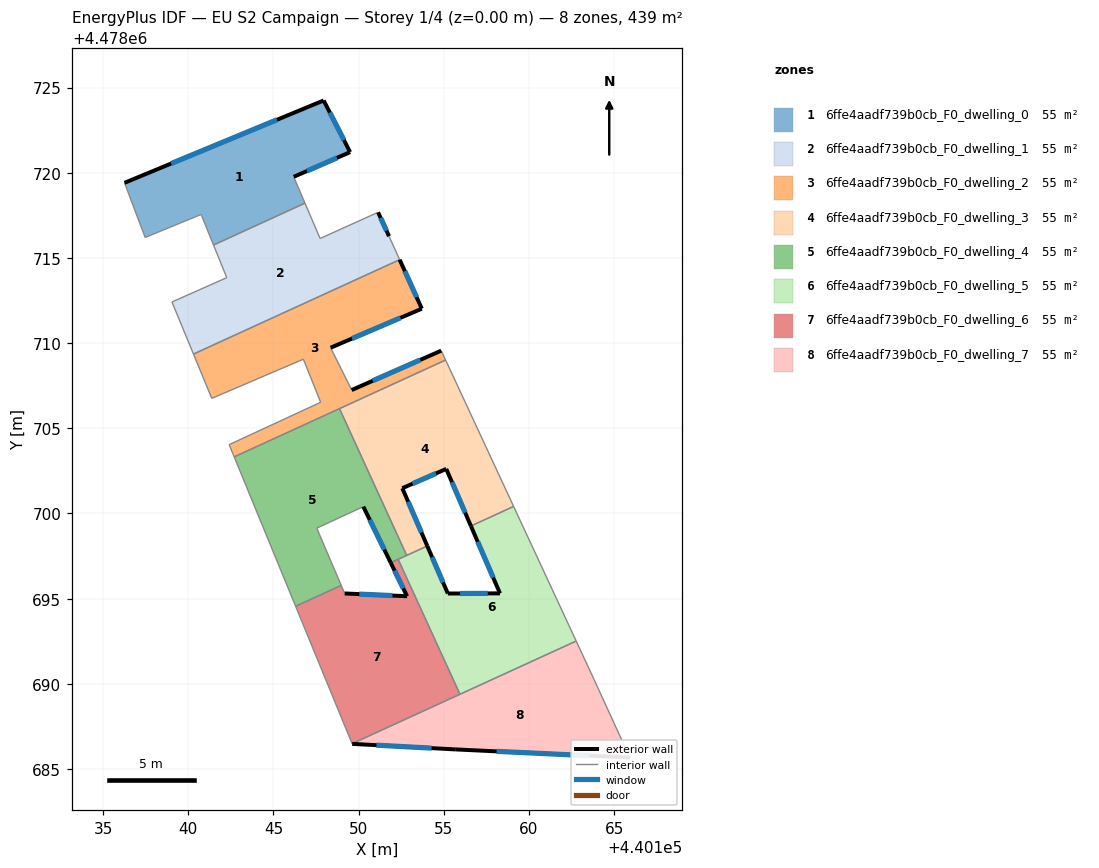
=== STOREY PLAN SPEC (per zone: floor XY polygon, exterior-wall plan segments, windows/doors) ===
zone 1: 6ffe4aadf739b0cb_F0_dwelling_0  (54.8 m²)
  floor: (440146.85, 4478718.22) (440146.19, 4478719.76) (440149.50, 4478721.21) (440147.95, 4478724.24) (440136.26, 4478719.41) (440137.47, 4478716.20) (440140.75, 4478717.55) (440141.48, 4478715.76)
  exterior wall: (440136.26, 4478719.41) – (440147.95, 4478724.24)  [12.7 m]
    window: (440138.99, 4478720.54) – (440145.21, 4478723.11)  [10.7 m²]
  exterior wall: (440147.95, 4478724.24) – (440149.50, 4478721.21)  [3.4 m]
    window: (440148.31, 4478723.53) – (440149.14, 4478721.92)  [2.9 m²]
  exterior wall: (440149.50, 4478721.21) – (440146.19, 4478719.76)  [3.6 m]
    window: (440148.72, 4478720.87) – (440146.97, 4478720.10)  [3.1 m²]
  interior walls: 5
zone 2: 6ffe4aadf739b0cb_F0_dwelling_1  (54.8 m²)
  floor: (440152.41, 4478714.90) (440151.78, 4478716.28) (440151.14, 4478717.68) (440147.74, 4478716.14) (440146.85, 4478718.22) (440141.48, 4478715.76) (440142.26, 4478713.84) (440139.04, 4478712.42) (440140.31, 4478709.36)
  exterior wall: (440151.14, 4478717.68) – (440151.78, 4478716.28)  [1.5 m]
    window: (440151.29, 4478717.35) – (440151.63, 4478716.60)  [1.3 m²]
  interior walls: 8
zone 3: 6ffe4aadf739b0cb_F0_dwelling_2  (54.8 m²)
  floor: (440155.11, 4478709.01) (440154.85, 4478709.56) (440149.59, 4478707.25) (440148.36, 4478709.73) (440153.71, 4478712.02) (440152.41, 4478714.90) (440140.31, 4478709.36) (440141.38, 4478706.76) (440146.76, 4478709.06) (440147.77, 4478706.53) (440142.40, 4478704.04) (440142.70, 4478703.32)
  exterior wall: (440152.41, 4478714.90) – (440153.71, 4478712.02)  [3.2 m]
    window: (440152.71, 4478714.22) – (440153.40, 4478712.69)  [2.7 m²]
  exterior wall: (440153.71, 4478712.02) – (440148.36, 4478709.73)  [5.8 m]
    window: (440152.45, 4478711.48) – (440149.61, 4478710.27)  [4.9 m²]
  exterior wall: (440149.59, 4478707.25) – (440154.85, 4478709.56)  [5.7 m]
    window: (440150.82, 4478707.79) – (440153.62, 4478709.02)  [4.9 m²]
  interior walls: 10
zone 4: 6ffe4aadf739b0cb_F0_dwelling_3  (54.8 m²)
  floor: (440159.10, 4478700.41) (440155.11, 4478709.01) (440148.88, 4478706.15) (440152.82, 4478697.54) (440154.03, 4478698.09) (440152.56, 4478701.48) (440155.14, 4478702.62) (440156.59, 4478699.26)
  exterior wall: (440152.56, 4478701.48) – (440154.03, 4478698.09)  [3.7 m]
    window: (440152.91, 4478700.69) – (440153.69, 4478698.89)  [3.1 m²]
  exterior wall: (440156.59, 4478699.26) – (440155.14, 4478702.62)  [3.7 m]
    window: (440156.25, 4478700.05) – (440155.48, 4478701.83)  [3.1 m²]
  exterior wall: (440155.14, 4478702.62) – (440152.56, 4478701.48)  [2.8 m]
    window: (440154.54, 4478702.35) – (440153.17, 4478701.75)  [2.4 m²]
  interior walls: 5
zone 5: 6ffe4aadf739b0cb_F0_dwelling_4  (54.8 m²)
  floor: (440151.88, 4478697.11) (440152.82, 4478697.54) (440148.88, 4478706.15) (440142.70, 4478703.32) (440146.30, 4478694.55) (440148.98, 4478695.78) (440147.54, 4478699.14) (440150.28, 4478700.40)
  exterior wall: (440151.88, 4478697.11) – (440150.28, 4478700.40)  [3.7 m]
    window: (440151.51, 4478697.88) – (440150.65, 4478699.63)  [3.1 m²]
  interior walls: 8
zone 6: 6ffe4aadf739b0cb_F0_dwelling_5  (54.8 m²)
  floor: (440162.77, 4478692.51) (440159.10, 4478700.41) (440156.59, 4478699.26) (440158.30, 4478695.31) (440155.24, 4478695.30) (440154.03, 4478698.09) (440152.32, 4478697.31) (440155.95, 4478689.39)
  exterior wall: (440155.24, 4478695.30) – (440158.30, 4478695.31)  [3.1 m]
    window: (440155.95, 4478695.30) – (440157.58, 4478695.31)  [2.6 m²]
  exterior wall: (440158.30, 4478695.31) – (440156.59, 4478699.26)  [4.3 m]
    window: (440157.90, 4478696.24) – (440156.99, 4478698.34)  [3.7 m²]
  exterior wall: (440154.03, 4478698.09) – (440155.24, 4478695.30)  [3.0 m]
    window: (440154.31, 4478697.44) – (440154.95, 4478695.95)  [2.6 m²]
  interior walls: 6
zone 7: 6ffe4aadf739b0cb_F0_dwelling_6  (54.8 m²)
  floor: (440155.95, 4478689.39) (440152.32, 4478697.31) (440151.88, 4478697.11) (440152.84, 4478695.14) (440149.18, 4478695.30) (440148.98, 4478695.78) (440146.30, 4478694.55) (440149.62, 4478686.49)
  exterior wall: (440149.18, 4478695.30) – (440152.84, 4478695.14)  [3.7 m]
    window: (440150.04, 4478695.27) – (440151.99, 4478695.18)  [3.1 m²]
  exterior wall: (440152.84, 4478695.14) – (440151.88, 4478697.11)  [2.2 m]
    window: (440152.62, 4478695.60) – (440152.11, 4478696.65)  [1.9 m²]
  interior walls: 6
zone 8: 6ffe4aadf739b0cb_F0_dwelling_7  (54.8 m²)
  floor: (440165.92, 4478685.67) (440163.83, 4478690.24) (440162.77, 4478692.51) (440149.62, 4478686.49) (440149.62, 4478686.48) (440155.71, 4478686.15)
  exterior wall: (440155.71, 4478686.15) – (440149.62, 4478686.48)  [6.1 m]
    window: (440154.28, 4478686.23) – (440151.05, 4478686.40)  [5.2 m²]
  exterior wall: (440165.92, 4478685.67) – (440155.71, 4478686.15)  [10.2 m]
    window: (440163.53, 4478685.78) – (440158.10, 4478686.04)  [8.7 m²]
  interior walls: 5

=== DERIVED (storey summary) ===
Building: EU S2 Campaign
Storey: 1 of 4  (floor level z = 0.00 m)
Storey gross floor area: 438.6 m²
Zones on this storey: 8
  - 6ffe4aadf739b0cb_F0_dwelling_0: floor 54.8 m²; exterior wall 19.7 m (59.0 m²); 3 window(s) 16.7 m²; WWR 28.3%
  - 6ffe4aadf739b0cb_F0_dwelling_1: floor 54.8 m²; exterior wall 1.5 m (4.6 m²); 1 window(s) 1.3 m²; WWR 28.3%
  - 6ffe4aadf739b0cb_F0_dwelling_2: floor 54.8 m²; exterior wall 14.7 m (44.2 m²); 3 window(s) 12.5 m²; WWR 28.3%
  - 6ffe4aadf739b0cb_F0_dwelling_3: floor 54.8 m²; exterior wall 10.2 m (30.5 m²); 3 window(s) 8.6 m²; WWR 28.3%
  - 6ffe4aadf739b0cb_F0_dwelling_4: floor 54.8 m²; exterior wall 3.7 m (11.0 m²); 1 window(s) 3.1 m²; WWR 28.3%
  - 6ffe4aadf739b0cb_F0_dwelling_5: floor 54.8 m²; exterior wall 10.4 m (31.2 m²); 3 window(s) 8.8 m²; WWR 28.3%
  - 6ffe4aadf739b0cb_F0_dwelling_6: floor 54.8 m²; exterior wall 5.9 m (17.6 m²); 2 window(s) 5.0 m²; WWR 28.3%
  - 6ffe4aadf739b0cb_F0_dwelling_7: floor 54.8 m²; exterior wall 16.3 m (49.0 m²); 2 window(s) 13.8 m²; WWR 28.3%
Zone adjacency (shared interzone walls):
  - 6ffe4aadf739b0cb_F0_dwelling_0 ↔ 6ffe4aadf739b0cb_F0_dwelling_1
  - 6ffe4aadf739b0cb_F0_dwelling_1 ↔ 6ffe4aadf739b0cb_F0_dwelling_2
  - 6ffe4aadf739b0cb_F0_dwelling_2 ↔ 6ffe4aadf739b0cb_F0_dwelling_3
  - 6ffe4aadf739b0cb_F0_dwelling_2 ↔ 6ffe4aadf739b0cb_F0_dwelling_4
  - 6ffe4aadf739b0cb_F0_dwelling_3 ↔ 6ffe4aadf739b0cb_F0_dwelling_4
  - 6ffe4aadf739b0cb_F0_dwelling_3 ↔ 6ffe4aadf739b0cb_F0_dwelling_5
  - 6ffe4aadf739b0cb_F0_dwelling_4 ↔ 6ffe4aadf739b0cb_F0_dwelling_5
  - 6ffe4aadf739b0cb_F0_dwelling_4 ↔ 6ffe4aadf739b0cb_F0_dwelling_6
  - 6ffe4aadf739b0cb_F0_dwelling_5 ↔ 6ffe4aadf739b0cb_F0_dwelling_6
  - 6ffe4aadf739b0cb_F0_dwelling_5 ↔ 6ffe4aadf739b0cb_F0_dwelling_7
  - 6ffe4aadf739b0cb_F0_dwelling_6 ↔ 6ffe4aadf739b0cb_F0_dwelling_7